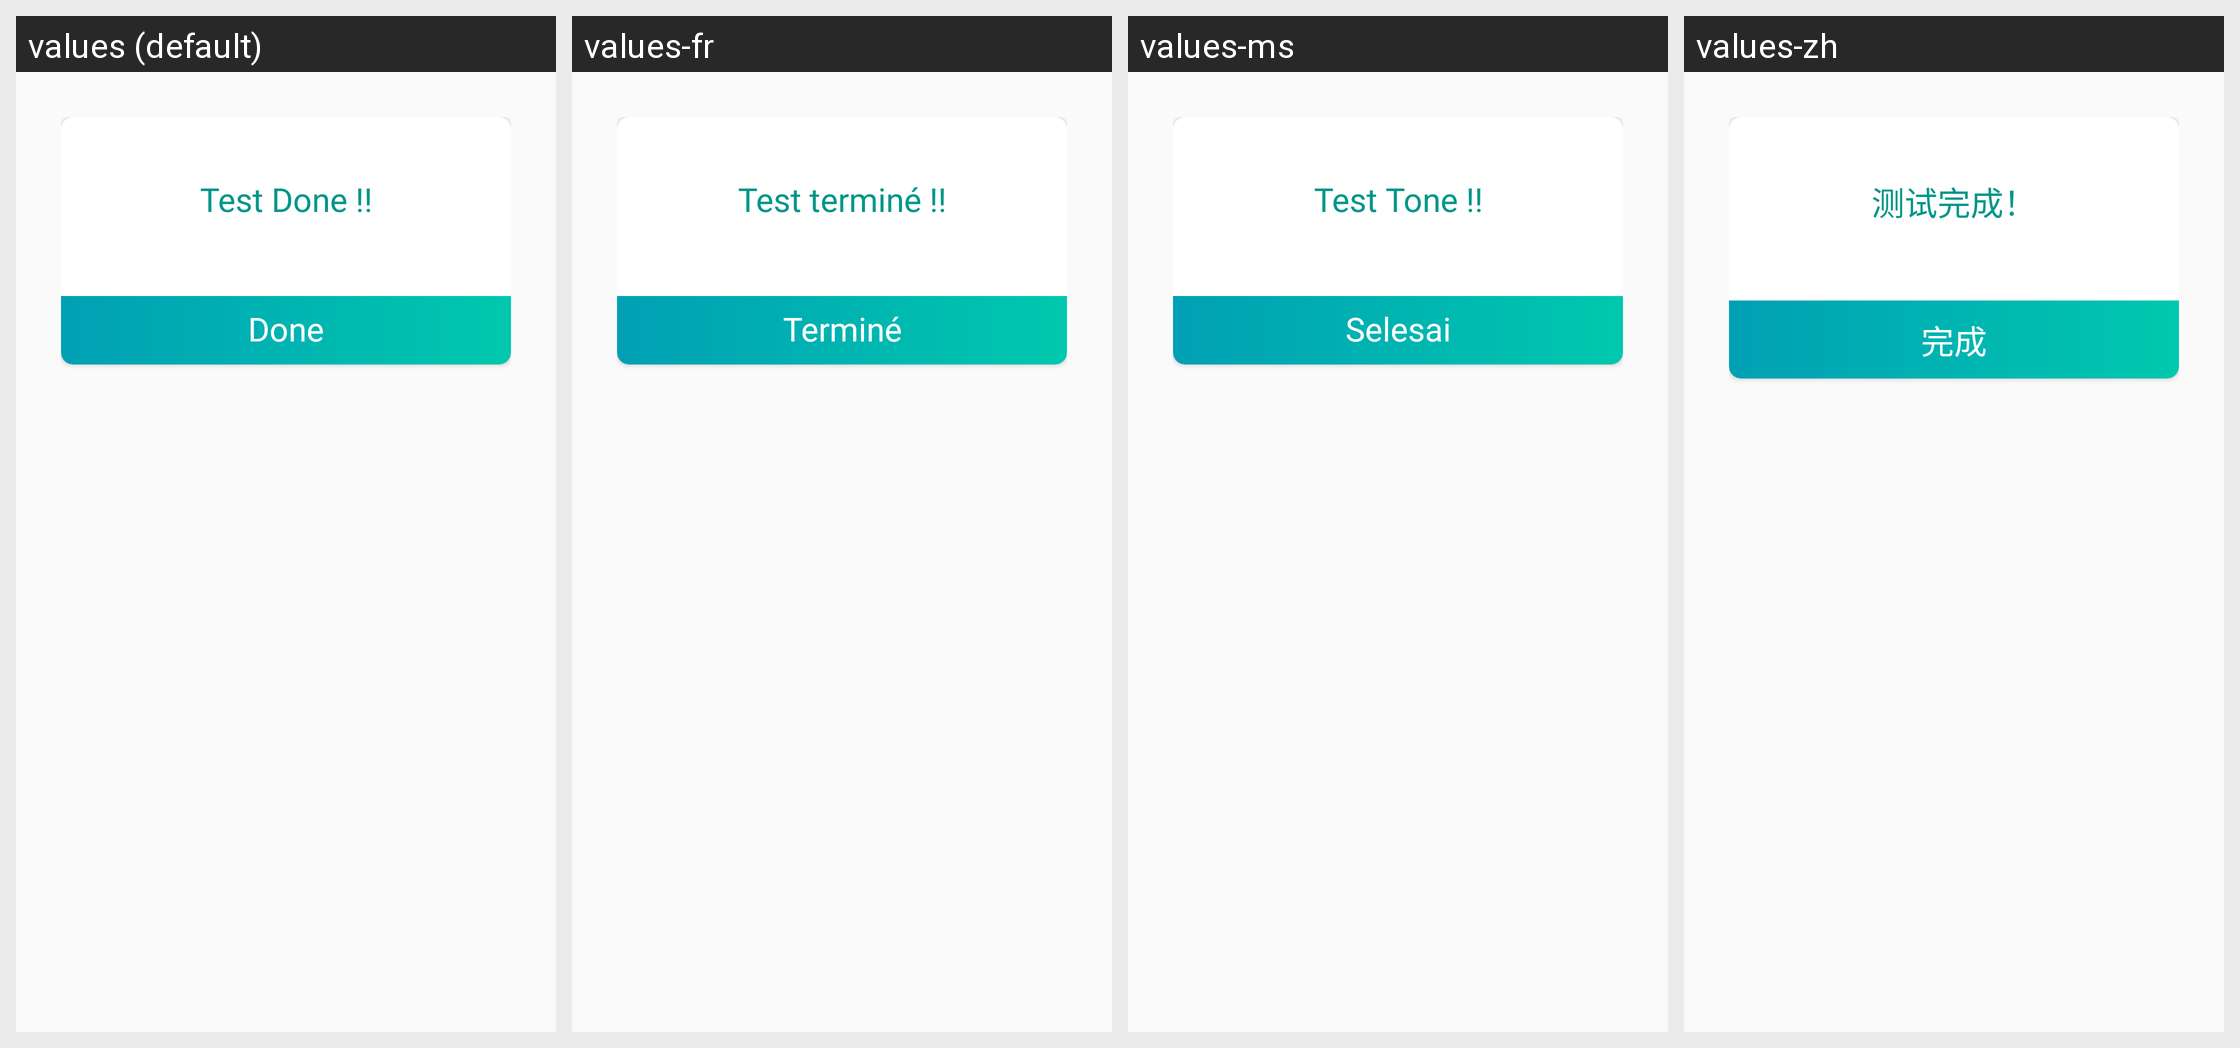

Translations of the strings shown on this Android screen, per locale in the grid:
Android screen res/layout/dialog_today_done.xml rendered under 4 locales, left to right: values (default), values-fr, values-ms, values-zh. Device: Nexus 5 (rendered at 1080×1920; each locale shown at half size, 540×960, under a caption strip naming it); theme AppTheme.
Other locales in the repository, not shown: values-ar, values-es, values-ru.
Strings drawn on this screen, with the default value and each locale's value (text and hints the layout hard-codes, and strings that could not be matched under every locale, appear in the picture but are not listed):

test_done
  values: Test Done !!
  values-fr: Test terminé !!
  values-ms: Test Tone !!
  values-zh: 测试完成！

done
  values: Done
  values-fr: Terminé
  values-ms: Selesai
  values-zh: 完成
